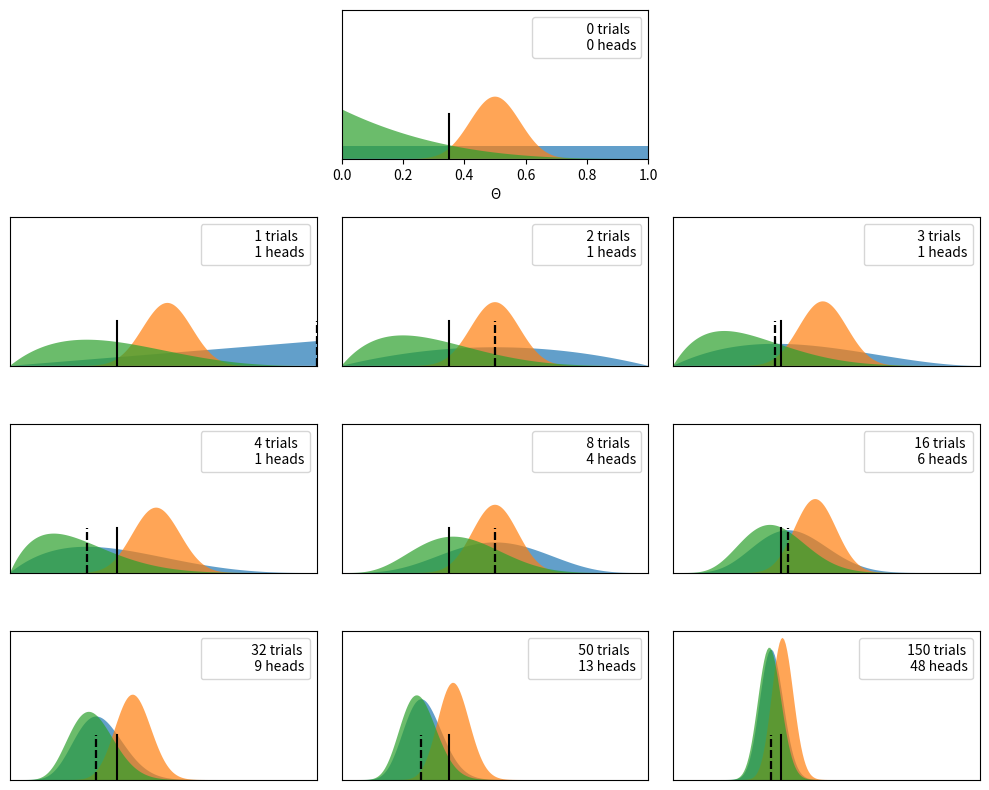
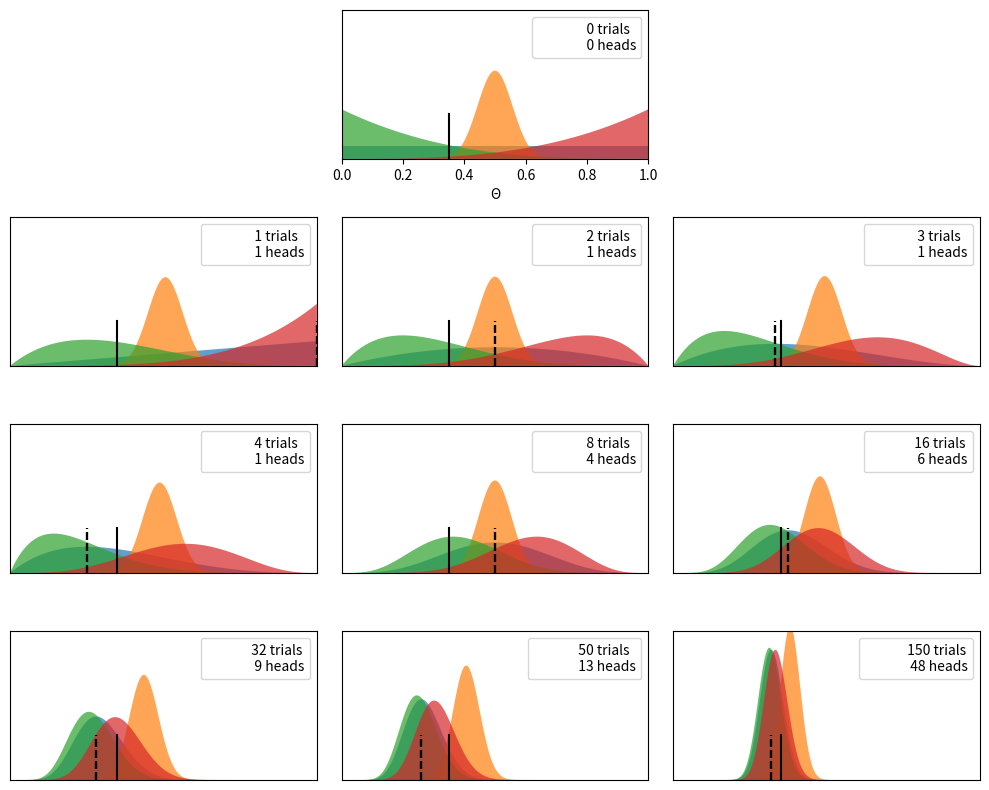
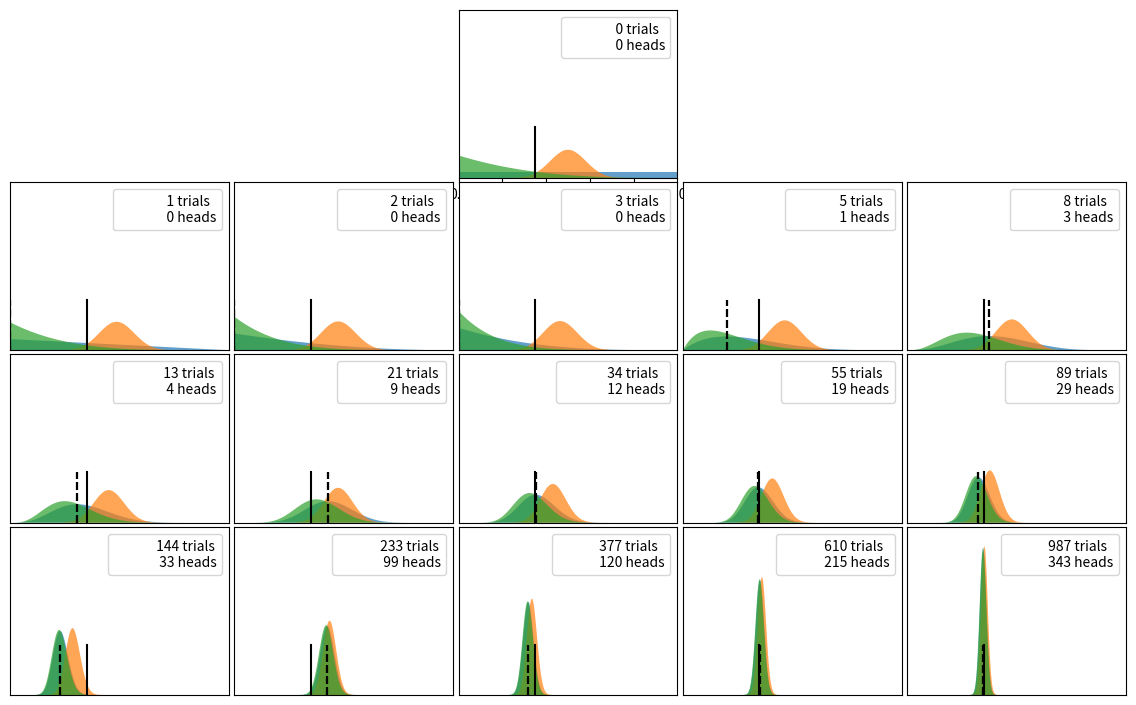

Recreate these plots in Python, in order.
import numpy as np
import matplotlib.pyplot as plt
import scipy.stats

plt.figure(figsize=(10, 8))

n_trials = [0, 1, 2, 3, 4, 8, 16, 32, 50, 150]
data = [0, 1, 1, 1, 1, 4, 6, 9, 13, 48]
theta_actual = 0.35

beta_params = [(1, 1), (20, 20), (1, 4)]  # Uniform, central tendency, weighted toward tails
dist = scipy.stats.beta
x = np.linspace(0, 1, 200)

for ndx, N in enumerate(n_trials):
    if ndx == 0:
        # Plotting the priors
        plt.subplot(4, 3, 2)
        plt.xlabel('Θ')
    else:
        # Plotting the posteriors for different trials
        plt.subplot(4, 3, ndx + 3)
        plt.xticks([])
    y = data[ndx]
    for (a_prior, b_prior) in beta_params:
        p_theta_given_y = dist.pdf(x, a_prior + y, b_prior + N - y)
        plt.fill_between(x, 0, p_theta_given_y, alpha=0.7)
        if ndx != 0:
            plt.axvline(y / n_trials[ndx], ymax=0.3, color='k', linestyle='dashed')
    plt.axvline(theta_actual, ymax=0.3, color='k')
    plt.plot(0, 0, label=f'{N:4d} trials\n{y:4d} heads', alpha=0)
    plt.xlim(0, 1)
    plt.ylim(0, 12)
    plt.legend()
    plt.yticks([])
plt.tight_layout()

plt.figure(figsize=(10, 8))

n_trials = [0, 1, 2, 3, 4, 8, 16, 32, 50, 150]
data = [0, 1, 1, 1, 1, 4, 6, 9, 13, 48]
theta_actual = 0.35

beta_params = [(1, 1), (40, 40), (1, 4), (4, 1)]  # Uniform, central tendency, tails-bias, heads-bias
dist = scipy.stats.beta
x = np.linspace(0, 1, 200)

for ndx, N in enumerate(n_trials):
    if ndx == 0:
        # Plotting the priors
        plt.subplot(4, 3, 2)
        plt.xlabel('Θ')
    else:
        # Plotting the posteriors for different trials
        plt.subplot(4, 3, ndx + 3)
        plt.xticks([])
    y = data[ndx]
    for (a_prior, b_prior) in beta_params:
        p_theta_given_y = dist.pdf(x, a_prior + y, b_prior + N - y)
        plt.fill_between(x, 0, p_theta_given_y, alpha=0.7)
        if ndx != 0:
            plt.axvline(y / n_trials[ndx], ymax=0.3, color='k', linestyle='dashed')
    plt.axvline(theta_actual, ymax=0.3, color='k')
    plt.plot(0, 0, label=f'{N:4d} trials\n{y:4d} heads', alpha=0)
    plt.xlim(0, 1)
    plt.ylim(0, 12)
    plt.legend()
    plt.yticks([])
plt.tight_layout()

import scipy

def fib(n):
    a, b = 0, 1
    for _ in range(n):
        yield a
        a, b = b, a + b
        
n_trials = sorted(list(set(fib(17))))
print(f'(Fibonacci) Trials={n_trials}')

theta_actual = 0.35
data = []
while not data:
    candidate_data = [scipy.stats.binom.rvs(n, theta_actual) for n in n_trials]
    data = candidate_data
print(f'Data={data}')

# Be wary! Many of the constants specified here (figure size, subplot count and array) on 
# both the number of trials (17) specified previously and the display "device."

plt.figure(figsize=(14.4, 8.9))

beta_params = [(1, 1), (20, 20), (1, 4)]  # Uniform, central tendency, tails-bias, heads-bias
dist = scipy.stats.beta
x = np.linspace(0, 1, 200)

plt.subplots_adjust(wspace=0.025, hspace=0.025)
for ndx, N in enumerate(n_trials):
    if ndx == 0:
        # Plotting the priors
        plt.subplot(4, 5, 3)
        plt.xlabel('Θ')
    else:
        # Plotting the posteriors for different trials
        plt.subplot(4, 5, ndx + 5)
        plt.xticks([])
    y = data[ndx]
    for (a_prior, b_prior) in beta_params:
        p_theta_given_y = dist.pdf(x, a_prior + y, b_prior + N - y)
        plt.fill_between(x, 0, p_theta_given_y, alpha=0.7)
        if ndx != 0:
            plt.axvline(y / n_trials[ndx], ymax=0.3, color='k', linestyle='dashed')
    plt.axvline(theta_actual, ymax=0.3, color='k')
    plt.plot(0, 0, label=f'{N:4d} trials\n{y:4d} heads', alpha=0)
    plt.xlim(0, 1)
    plt.ylim(0, 30)
    plt.legend()
    plt.yticks([])
